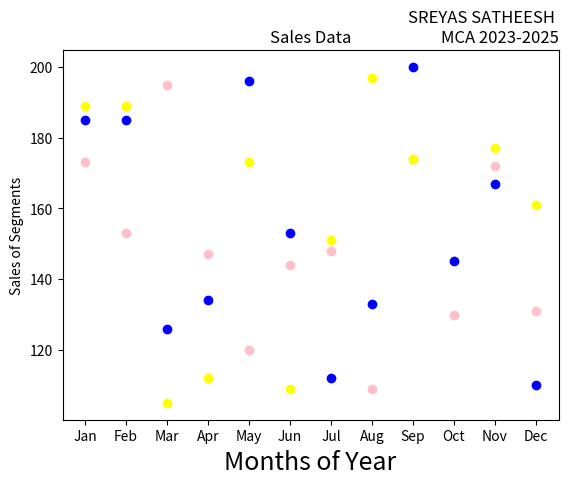

Write the Python code that produced this figure. (Note: this script raises an exception after producing the figure.)
import matplotlib.pyplot as plt
import numpy as np
month =np.array(['Jan','Feb','Mar','Apr','May','Jun','Jul','Aug','Sep','Oct','Nov','Dec'])
AS = np.array([173,153,195,147,120,144,148,109,174,130,172,131])
LS = np.array([189,189,105,112,173,109,151,197,174,145,177,161])
SLS = np.array([185,185,126,134,196,153,112,133,200,145,167,110])
plt.xlabel('Months of Year', fontsize=18)
plt.ylabel('Sales of Segments')
plt.title('Sales Data')
plt.title('SREYAS SATHEESH \nMCA 2023-2025', loc='right')
plt.scatter(month,AS, label='Affordable Segment', color='pink')
plt.scatter(month,LS, label='Luxury Segment', color='yellow')
plt.scatter(month,SLS, label='Super Luxury Segment', color='blue')
plt.savefig("./Outputs/prg-3.png")
plt.show()